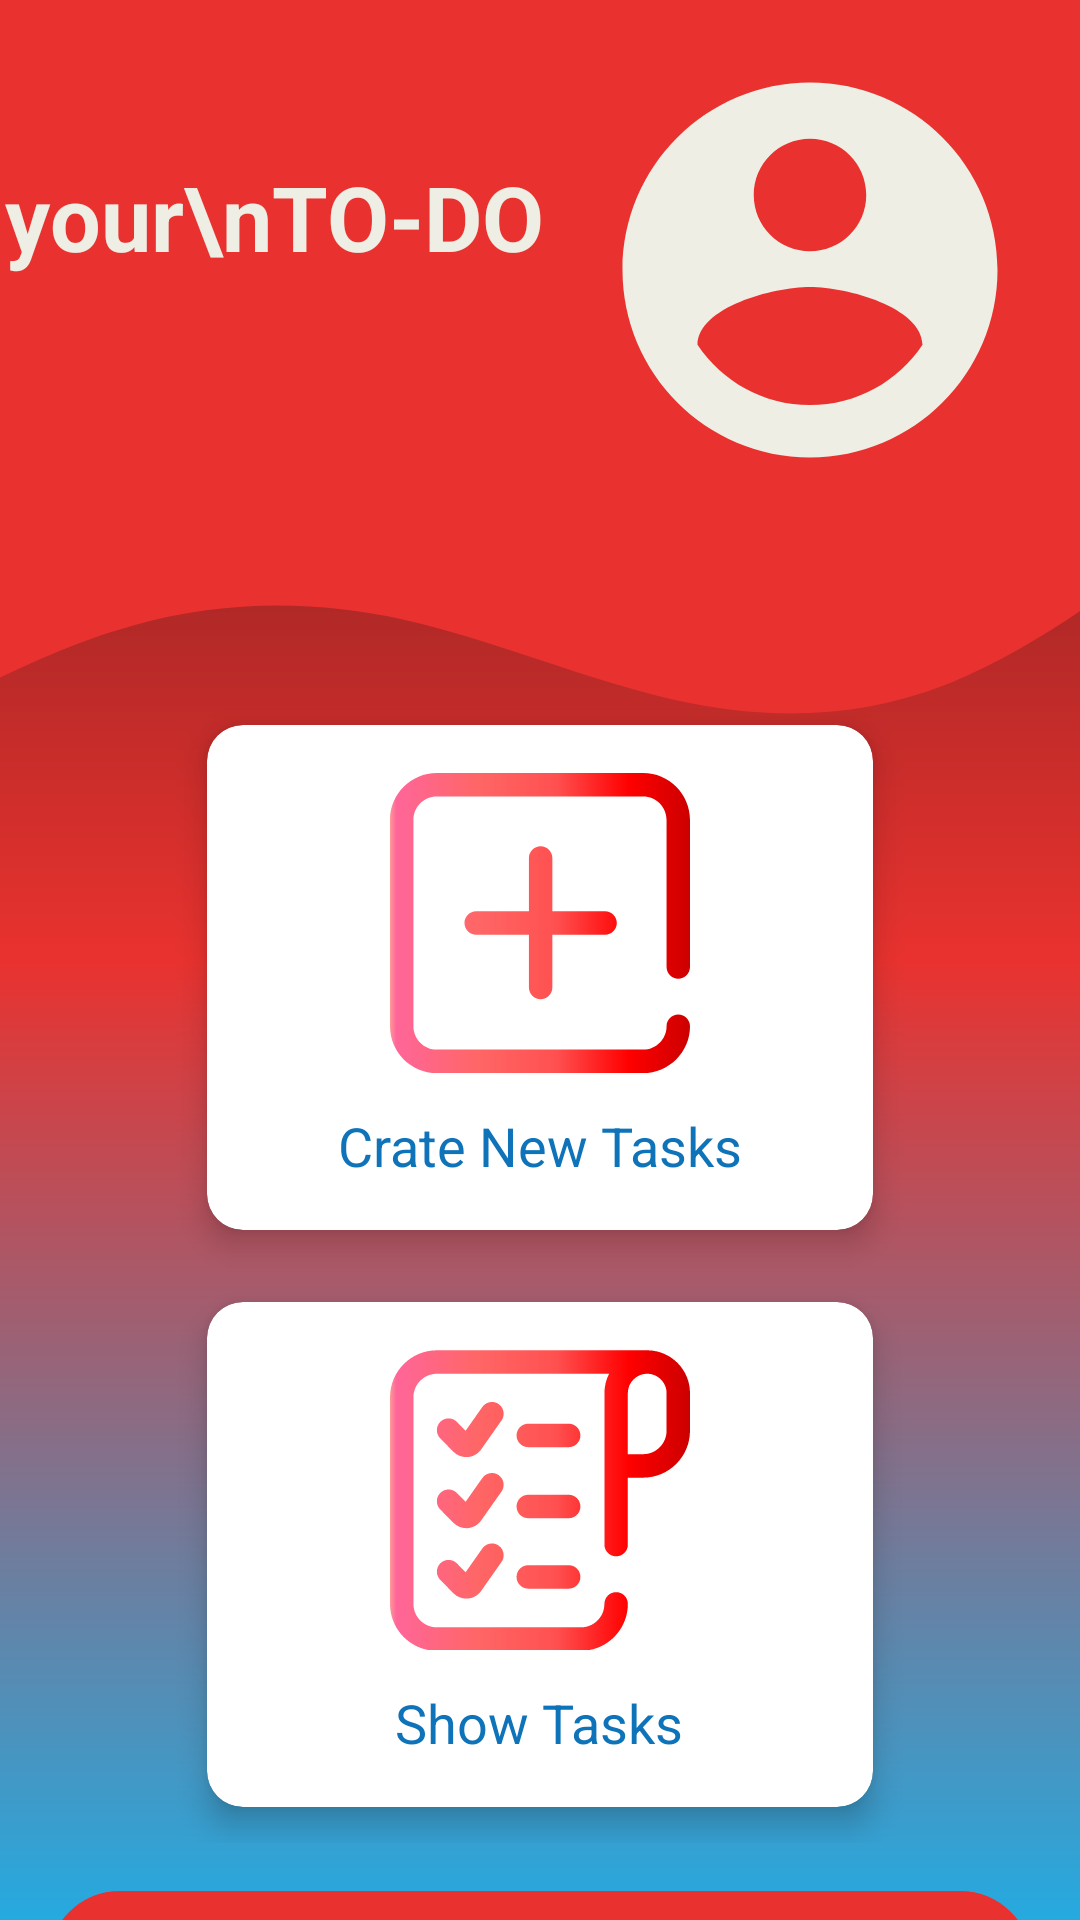

The Android layout XML behind this screen, and the referenced resources:
<!-- AndroidManifest.xml: application theme Theme.TODO -->
<!-- res/layout/activity_dashboard.xml -->
<?xml version="1.0" encoding="utf-8"?>
<androidx.constraintlayout.widget.ConstraintLayout xmlns:android="http://schemas.android.com/apk/res/android"
    xmlns:app="http://schemas.android.com/apk/res-auto"
    xmlns:tools="http://schemas.android.com/tools"
    android:layout_width="match_parent"
    android:layout_height="match_parent"
    tools:context=".DashboardActivity"
    android:background="@drawable/gradien">

    <View
        android:id="@+id/view"
        android:layout_width="match_parent"
        android:layout_height="150dp"
        android:background="@color/primaryColor"
        app:layout_constraintEnd_toEndOf="parent"
        app:layout_constraintStart_toStartOf="parent"
        app:layout_constraintTop_toTopOf="parent" />

    <com.google.android.material.imageview.ShapeableImageView
        android:id="@+id/shapeableImageView2"
        android:layout_width="match_parent"
        android:layout_height="100dp"
        android:scaleType="centerCrop"
        android:src="@drawable/wave"
        app:layout_constraintEnd_toEndOf="parent"
        app:layout_constraintStart_toStartOf="parent"
        app:layout_constraintTop_toBottomOf="@+id/view"
        app:layout_editor_absoluteX="0dp"
        app:layout_editor_absoluteY="150dp" />

    <com.google.android.material.imageview.ShapeableImageView
        android:id="@+id/shapeableImageView"
        android:layout_width="wrap_content"
        android:layout_height="wrap_content"
        android:layout_marginTop="15dp"
        android:layout_marginEnd="15dp"
        app:layout_constraintEnd_toEndOf="parent"
        app:layout_constraintTop_toTopOf="parent"
        app:srcCompat="@drawable/acc" />

    <com.google.android.material.textview.MaterialTextView
        android:layout_width="wrap_content"
        android:layout_height="wrap_content"
        android:layout_marginTop="52dp"
        android:text="Welcome to your\nTO-DO APP"
        android:textSize="30sp"
        android:textStyle="bold"
        android:textColor="#EEEEE4"
        app:layout_constraintEnd_toStartOf="@+id/shapeableImageView"
        app:layout_constraintHorizontal_bias="1.0"
        app:layout_constraintStart_toStartOf="parent"
        app:layout_constraintTop_toTopOf="parent" />

    <LinearLayout
        android:id="@+id/linearLayout"
        android:layout_width="match_parent"
        android:layout_height="wrap_content"
        android:orientation="vertical"
        app:layout_constraintBottom_toBottomOf="parent"
        app:layout_constraintEnd_toEndOf="parent"
        app:layout_constraintHorizontal_bias="0.0"
        app:layout_constraintStart_toStartOf="parent"
        app:layout_constraintTop_toBottomOf="@+id/shapeableImageView2"
        app:layout_constraintVertical_bias="0.276">

        <GridLayout
            android:layout_width="246dp"
            android:layout_height="wrap_content"
            android:layout_gravity="center"
            android:columnCount="1"
            android:columnOrderPreserved="false"
            android:rowCount="2">

            <com.google.android.material.card.MaterialCardView
                android:id="@+id/createTodo"
                android:layout_width="wrap_content"
                android:layout_height="wrap_content"
                android:layout_rowWeight="1"
                android:layout_columnWeight="1"
                android:layout_margin="12dp"
                app:cardCornerRadius="12dp"
                app:cardElevation="6dp">

                <LinearLayout
                    android:layout_width="match_parent"
                    android:layout_height="match_parent"
                    android:gravity="center"
                    android:orientation="vertical"
                    android:padding="16dp">

                    <com.google.android.material.imageview.ShapeableImageView
                        android:layout_width="100dp"
                        android:layout_height="100dp"
                        android:src="@drawable/plus" />

                    <com.google.android.material.textview.MaterialTextView
                        android:layout_width="wrap_content"
                        android:layout_height="wrap_content"
                        android:layout_marginTop="12dp"
                        android:text="Crate New Tasks"
                        android:textColor="#0e73b8"
                        android:textSize="18sp" />
                </LinearLayout>
            </com.google.android.material.card.MaterialCardView>

            <com.google.android.material.card.MaterialCardView
                android:id="@+id/showTodo"
                android:layout_width="wrap_content"
                android:layout_height="wrap_content"
                android:layout_rowWeight="1"
                android:layout_columnWeight="1"
                android:layout_margin="12dp"
                app:cardCornerRadius="12dp"
                app:cardElevation="6dp">

                <LinearLayout
                    android:layout_width="match_parent"
                    android:layout_height="match_parent"
                    android:gravity="center"
                    android:orientation="vertical"
                    android:padding="16dp">

                    <com.google.android.material.imageview.ShapeableImageView
                        android:layout_width="100dp"
                        android:layout_height="100dp"
                        android:src="@drawable/list" />

                    <com.google.android.material.textview.MaterialTextView
                        android:layout_width="wrap_content"
                        android:layout_height="wrap_content"
                        android:layout_marginTop="12dp"
                        android:text="Show Tasks"
                        android:textColor="#0e73b8"
                        android:textSize="18sp" />
                </LinearLayout>
            </com.google.android.material.card.MaterialCardView>
        </GridLayout>

        <com.google.android.material.button.MaterialButton
            android:id="@+id/logout_btn"
            android:layout_width="match_parent"
            android:layout_height="wrap_content"
            android:layout_margin="16dp"
            android:text="Sign Out"
            android:textStyle="bold"
            android:textSize="18sp"
            android:background="@drawable/round_border"/>
    </LinearLayout>

</androidx.constraintlayout.widget.ConstraintLayout>
<!-- resources referenced by this layout -->
<resources>
  <color name="primaryColor">#e9322f</color>
  <!-- drawable acc (drawable) -->
  <vector android:height="150dp" android:tint="#EEEEE4"
      android:viewportHeight="24" android:viewportWidth="24"
      android:width="150dp" xmlns:android="http://schemas.android.com/apk/res/android">
      <path android:fillColor="@android:color/white" android:pathData="M12,2C6.48,2 2,6.48 2,12s4.48,10 10,10 10,-4.48 10,-10S17.52,2 12,2zM12,5c1.66,0 3,1.34 3,3s-1.34,3 -3,3 -3,-1.34 -3,-3 1.34,-3 3,-3zM12,19.2c-2.5,0 -4.71,-1.28 -6,-3.22 0.03,-1.99 4,-3.08 6,-3.08 1.99,0 5.97,1.09 6,3.08 -1.29,1.94 -3.5,3.22 -6,3.22z"/>
  </vector>
  <!-- drawable gradien (drawable) -->
  <?xml version="1.0" encoding="utf-8"?>
  <shape xmlns:android="http://schemas.android.com/apk/res/android">
      <gradient
          android:startColor="#501919"
          android:centerColor="#e9322f"
          android:endColor="#25aae0"
          android:type="linear"
          android:angle="@android:integer/config_longAnimTime"
          />
  </shape>
  <!-- drawable round_border (drawable) -->
  <?xml version="1.0" encoding="utf-8"?>
  <shape
      android:shape="rectangle"
      xmlns:android="http://schemas.android.com/apk/res/android">
      <stroke android:color="@color/white"
          android:width="1dp"/>
      <corners
          android:radius="30dp"/>
  </shape>
  <!-- drawable wave (drawable) -->
  <vector xmlns:android="http://schemas.android.com/apk/res/android"
      android:width="1440dp"
      android:height="320dp"
      android:viewportWidth="1440"
      android:viewportHeight="320">
    <path
        android:pathData="M0,320L48,293.3C96,267 192,213 288,186.7C384,160 480,160 576,181.3C672,203 768,245 864,266.7C960,288 1056,288 1152,250.7C1248,213 1344,139 1392,101.3L1440,64L1440,0L1392,0C1344,0 1248,0 1152,0C1056,0 960,0 864,0C768,0 672,0 576,0C480,0 384,0 288,0C192,0 96,0 48,0L0,0Z"
        android:fillColor="#e9322f"/>
  </vector>
  <style name="Theme.TODO" parent="Theme.MaterialComponents.DayNight.DarkActionBar">
          
          <item name="colorPrimary">#e9322f</item>
          <item name="colorPrimaryVariant">#501919</item>
          <item name="colorOnPrimary">@color/white</item>
          
          <item name="colorSecondary">@color/teal_200</item>
          <item name="colorSecondaryVariant">@color/teal_700</item>
          <item name="colorOnSecondary">@color/black</item>
          
          <item name="android:statusBarColor" tools:targetApi="l">?attr/colorPrimaryVariant</item>
          
      </style>
  <color name="white">#FFFFFFFF</color>
  <color name="teal_200">#FF03DAC5</color>
  <color name="teal_700">#FF018786</color>
  <color name="black">#FF000000</color>
</resources>
